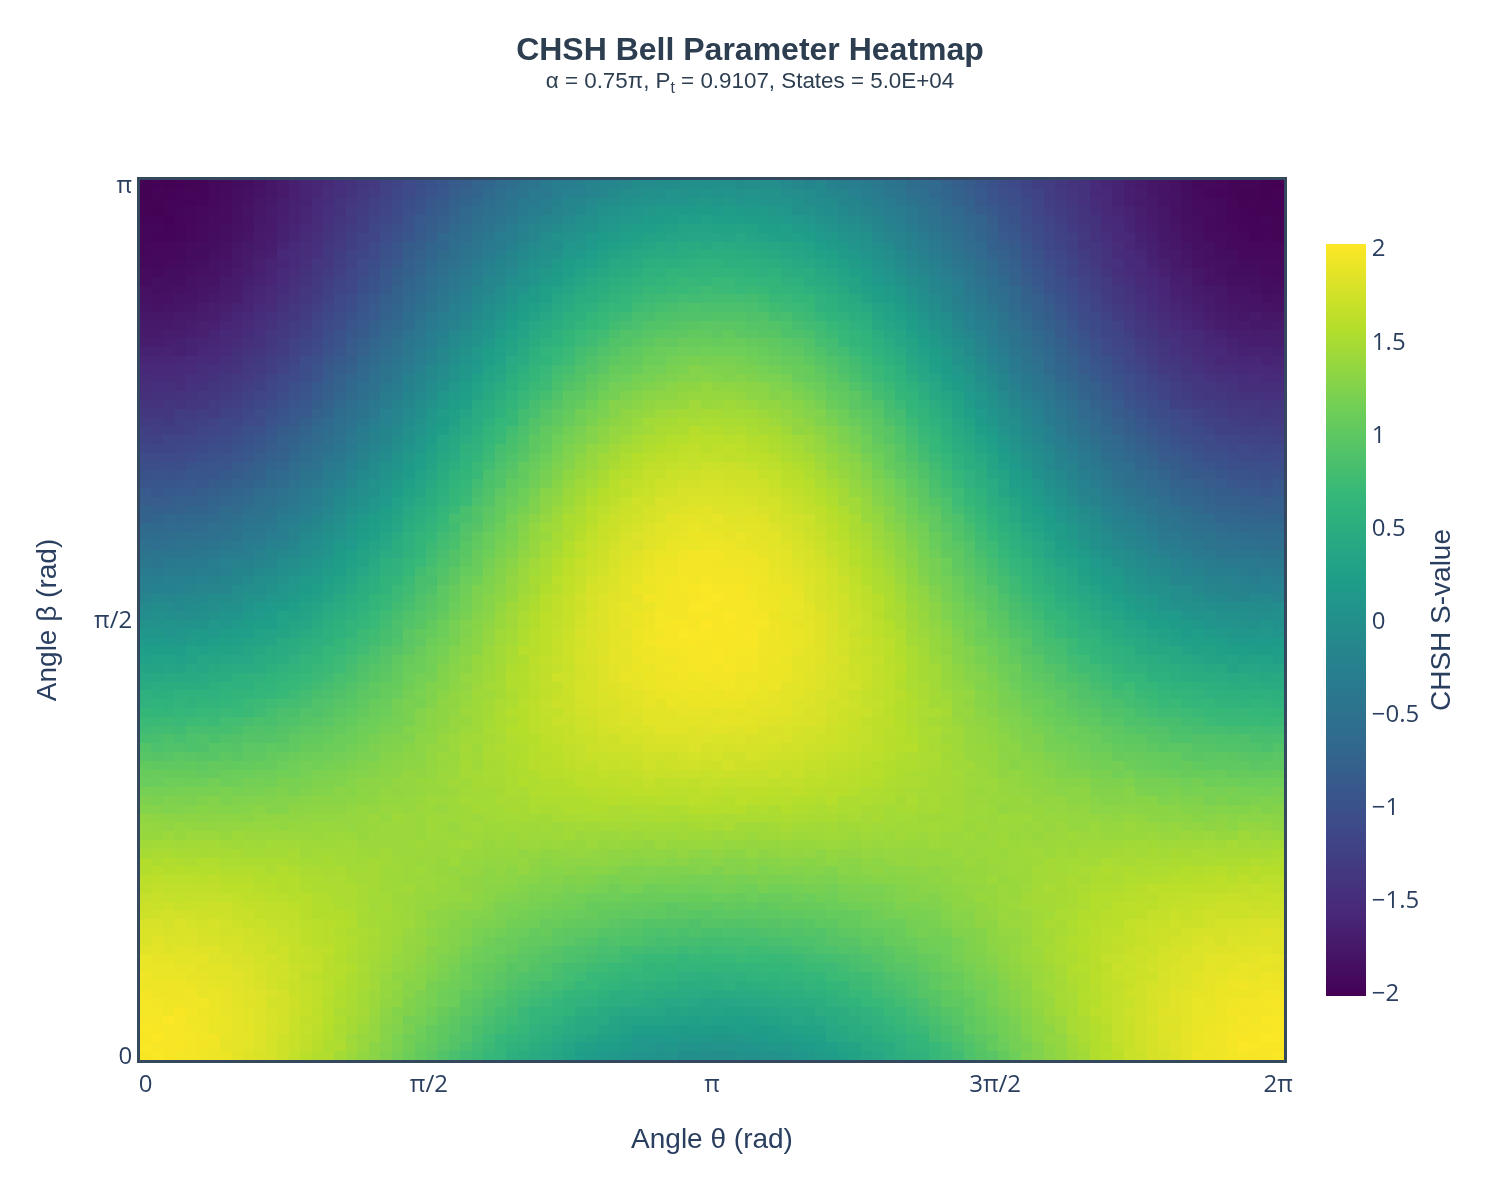

Values plotted in this chart, from the file beside it:
1.9885982645883638, 2.0033569872931767, 1.9916152311227941, 1.9944590832504088, 1.9822291392131, 1.9715536533954454, 1.9732384208957132, 1.9560321639069531, 1.9254002110923292, 1.9381530454520601, 1.9006393488295674, 1.8993738187237454, 1.840185195602652, 1.8083293896013435, 1.8056936670302661, 1.7850035762842489, 1.7266354715221586, 1.7100060050186616, 1.6662092954233987, 1.6235223301481605, 1.6011572498550646, 1.5551891531200637, 1.5569722152632015, 1.4797956283641085
2.002, 1.986, 2.014, 1.988, 1.975, 1.972, 1.958, 1.932, 1.924, 1.901, 1.907, 1.882, 1.861, 1.845, 1.81, 1.785, 1.737, 1.702, 1.689, 1.652, 1.625, 1.579, 1.522, 1.497
1.989, 1.983, 1.984, 1.973, 2.006, 1.948, 1.948, 1.933, 1.932, 1.908, 1.899, 1.877, 1.832, 1.822, 1.793, 1.758, 1.753, 1.732, 1.672, 1.637, 1.609, 1.554, 1.539, 1.496
1.974, 1.99, 1.983, 1.974, 1.977, 1.991, 1.939, 1.936, 1.928, 1.902, 1.882, 1.867, 1.85, 1.808, 1.811, 1.802, 1.747, 1.685, 1.663, 1.638, 1.612, 1.575, 1.538, 1.481
1.959, 1.963, 1.971, 1.957, 1.95, 1.951, 1.94, 1.939, 1.916, 1.884, 1.894, 1.858, 1.844, 1.823, 1.803, 1.769, 1.742, 1.699, 1.669, 1.634, 1.614, 1.559, 1.514, 1.484
1.941, 1.944, 1.96, 1.939, 1.938, 1.921, 1.951, 1.893, 1.889, 1.884, 1.868, 1.875, 1.832, 1.784, 1.772, 1.75, 1.726, 1.699, 1.67, 1.641, 1.599, 1.563, 1.543, 1.475
1.925, 1.942, 1.946, 1.909, 1.915, 1.919, 1.902, 1.906, 1.877, 1.864, 1.851, 1.819, 1.841, 1.793, 1.767, 1.772, 1.726, 1.707, 1.669, 1.635, 1.622, 1.56, 1.547, 1.483
1.917, 1.886, 1.888, 1.905, 1.907, 1.889, 1.895, 1.895, 1.873, 1.851, 1.856, 1.816, 1.787, 1.775, 1.745, 1.756, 1.718, 1.71, 1.66, 1.614, 1.584, 1.544, 1.513, 1.481
1.866, 1.872, 1.872, 1.879, 1.88, 1.874, 1.868, 1.85, 1.844, 1.843, 1.821, 1.797, 1.791, 1.777, 1.756, 1.721, 1.691, 1.679, 1.657, 1.619, 1.585, 1.539, 1.504, 1.485
1.833, 1.851, 1.869, 1.864, 1.848, 1.848, 1.834, 1.839, 1.824, 1.817, 1.808, 1.79, 1.754, 1.739, 1.735, 1.696, 1.694, 1.656, 1.63, 1.615, 1.593, 1.552, 1.524, 1.466
1.801, 1.817, 1.821, 1.835, 1.818, 1.82, 1.829, 1.818, 1.797, 1.776, 1.772, 1.748, 1.752, 1.74, 1.711, 1.698, 1.657, 1.651, 1.631, 1.584, 1.554, 1.541, 1.506, 1.459
1.779, 1.767, 1.773, 1.775, 1.79, 1.78, 1.756, 1.787, 1.754, 1.75, 1.742, 1.751, 1.707, 1.718, 1.707, 1.663, 1.653, 1.632, 1.599, 1.582, 1.564, 1.515, 1.514, 1.474
1.724, 1.731, 1.728, 1.757, 1.754, 1.759, 1.76, 1.757, 1.725, 1.735, 1.736, 1.718, 1.727, 1.683, 1.671, 1.67, 1.644, 1.634, 1.597, 1.551, 1.553, 1.552, 1.509, 1.468
1.657, 1.69, 1.686, 1.684, 1.699, 1.713, 1.721, 1.697, 1.696, 1.709, 1.693, 1.675, 1.679, 1.674, 1.662, 1.644, 1.644, 1.614, 1.573, 1.564, 1.564, 1.534, 1.483, 1.488
1.607, 1.647, 1.643, 1.661, 1.647, 1.681, 1.668, 1.682, 1.67, 1.647, 1.68, 1.651, 1.657, 1.628, 1.624, 1.612, 1.583, 1.582, 1.588, 1.529, 1.524, 1.499, 1.475, 1.434
1.557, 1.594, 1.602, 1.609, 1.64, 1.628, 1.633, 1.636, 1.643, 1.618, 1.655, 1.637, 1.629, 1.606, 1.599, 1.604, 1.559, 1.551, 1.54, 1.523, 1.525, 1.496, 1.463, 1.453
1.546, 1.533, 1.559, 1.564, 1.573, 1.585, 1.57, 1.602, 1.597, 1.586, 1.594, 1.593, 1.624, 1.59, 1.578, 1.591, 1.551, 1.546, 1.533, 1.524, 1.498, 1.484, 1.479, 1.463
1.459, 1.527, 1.505, 1.502, 1.532, 1.51, 1.538, 1.538, 1.559, 1.571, 1.57, 1.557, 1.568, 1.564, 1.539, 1.567, 1.551, 1.52, 1.504, 1.517, 1.507, 1.5, 1.45, 1.444
1.401, 1.448, 1.423, 1.471, 1.471, 1.494, 1.497, 1.504, 1.519, 1.524, 1.549, 1.516, 1.535, 1.548, 1.525, 1.54, 1.529, 1.511, 1.516, 1.506, 1.48, 1.464, 1.453, 1.446
1.355, 1.39, 1.386, 1.411, 1.442, 1.458, 1.451, 1.462, 1.484, 1.486, 1.488, 1.485, 1.496, 1.497, 1.509, 1.477, 1.481, 1.492, 1.478, 1.484, 1.457, 1.465, 1.442, 1.426
1.294, 1.3, 1.366, 1.368, 1.377, 1.393, 1.414, 1.415, 1.441, 1.435, 1.443, 1.458, 1.477, 1.474, 1.49, 1.467, 1.466, 1.448, 1.455, 1.46, 1.468, 1.47, 1.464, 1.419
1.241, 1.268, 1.287, 1.275, 1.303, 1.323, 1.345, 1.371, 1.37, 1.39, 1.418, 1.429, 1.448, 1.446, 1.44, 1.441, 1.463, 1.468, 1.453, 1.429, 1.432, 1.426, 1.44, 1.439
1.17, 1.21, 1.206, 1.245, 1.271, 1.26, 1.337, 1.326, 1.35, 1.326, 1.364, 1.371, 1.41, 1.402, 1.431, 1.431, 1.435, 1.424, 1.418, 1.427, 1.427, 1.435, 1.422, 1.415
1.11, 1.144, 1.138, 1.197, 1.165, 1.241, 1.236, 1.28, 1.276, 1.314, 1.344, 1.355, 1.349, 1.366, 1.389, 1.419, 1.417, 1.407, 1.412, 1.443, 1.407, 1.412, 1.418, 1.403
1.038, 1.059, 1.114, 1.116, 1.164, 1.196, 1.207, 1.221, 1.284, 1.284, 1.294, 1.322, 1.343, 1.358, 1.353, 1.374, 1.387, 1.378, 1.396, 1.397, 1.404, 1.427, 1.398, 1.413
0.9853, 1.034, 1.041, 1.056, 1.116, 1.134, 1.17, 1.184, 1.182, 1.241, 1.259, 1.276, 1.276, 1.325, 1.308, 1.344, 1.319, 1.38, 1.378, 1.402, 1.411, 1.393, 1.403, 1.417
0.905, 0.9586, 0.9904, 1.005, 1.056, 1.081, 1.129, 1.12, 1.145, 1.191, 1.214, 1.231, 1.279, 1.284, 1.286, 1.317, 1.318, 1.343, 1.374, 1.376, 1.397, 1.379, 1.38, 1.407
0.8417, 0.9125, 0.9283, 0.9656, 0.9926, 1.033, 1.099, 1.103, 1.121, 1.141, 1.173, 1.216, 1.241, 1.252, 1.262, 1.272, 1.306, 1.331, 1.35, 1.373, 1.386, 1.368, 1.426, 1.41
0.7764, 0.8498, 0.9025, 0.9044, 0.9315, 0.9939, 0.9905, 1.033, 1.088, 1.109, 1.115, 1.149, 1.188, 1.231, 1.233, 1.272, 1.256, 1.32, 1.361, 1.343, 1.342, 1.386, 1.368, 1.396
0.7397, 0.7666, 0.8282, 0.8432, 0.8846, 0.9211, 0.9703, 0.9982, 1.049, 1.039, 1.073, 1.106, 1.123, 1.173, 1.196, 1.222, 1.254, 1.312, 1.312, 1.331, 1.334, 1.358, 1.374, 1.392
0.6695, 0.7328, 0.7481, 0.7972, 0.8274, 0.8794, 0.899, 0.9529, 0.9796, 1.022, 1.05, 1.091, 1.101, 1.137, 1.176, 1.215, 1.251, 1.264, 1.295, 1.302, 1.315, 1.329, 1.349, 1.382
0.6329, 0.6484, 0.6715, 0.7567, 0.7785, 0.8087, 0.8642, 0.8986, 0.9578, 0.9702, 1.019, 1.039, 1.098, 1.09, 1.151, 1.198, 1.209, 1.221, 1.259, 1.297, 1.328, 1.353, 1.355, 1.372
0.5428, 0.5857, 0.6553, 0.697, 0.738, 0.7825, 0.8181, 0.8462, 0.8958, 0.9389, 0.9509, 1.011, 1.072, 1.079, 1.112, 1.145, 1.196, 1.206, 1.247, 1.289, 1.308, 1.317, 1.35, 1.383
0.5006, 0.5507, 0.6096, 0.6682, 0.704, 0.7037, 0.7772, 0.8097, 0.8728, 0.8819, 0.9747, 0.9675, 1.015, 1.048, 1.102, 1.138, 1.162, 1.207, 1.238, 1.256, 1.284, 1.358, 1.371, 1.347
0.4466, 0.4938, 0.552, 0.5763, 0.6366, 0.6616, 0.731, 0.7768, 0.8284, 0.8662, 0.9165, 0.9615, 0.9894, 1.019, 1.048, 1.131, 1.145, 1.174, 1.2, 1.231, 1.28, 1.317, 1.333, 1.373
0.4083, 0.4433, 0.5112, 0.5513, 0.6059, 0.6544, 0.7037, 0.7536, 0.781, 0.8697, 0.8823, 0.9169, 0.9708, 1.025, 1.068, 1.064, 1.131, 1.164, 1.207, 1.231, 1.252, 1.29, 1.305, 1.342
0.3614, 0.3971, 0.4639, 0.4993, 0.5656, 0.6229, 0.6316, 0.7129, 0.7857, 0.8146, 0.8372, 0.9085, 0.9301, 0.9875, 1.007, 1.078, 1.112, 1.135, 1.183, 1.234, 1.273, 1.281, 1.336, 1.354
0.3139, 0.3524, 0.4113, 0.4535, 0.4883, 0.6034, 0.6115, 0.6507, 0.7433, 0.7833, 0.7902, 0.8648, 0.8834, 0.9681, 0.9961, 1.046, 1.096, 1.149, 1.155, 1.194, 1.236, 1.3, 1.321, 1.356
0.2329, 0.2646, 0.3721, 0.4287, 0.4484, 0.5115, 0.5884, 0.6365, 0.6789, 0.7505, 0.8022, 0.85, 0.8756, 0.9362, 0.9903, 1.033, 1.074, 1.125, 1.145, 1.214, 1.253, 1.272, 1.321, 1.378
0.2105, 0.2713, 0.3262, 0.406, 0.4319, 0.5006, 0.5694, 0.6092, 0.7031, 0.6923, 0.7533, 0.8208, 0.8591, 0.9143, 0.9748, 1.02, 1.07, 1.069, 1.124, 1.196, 1.241, 1.285, 1.321, 1.354
0.1686, 0.2241, 0.28, 0.3589, 0.4366, 0.4487, 0.5089, 0.5804, 0.6459, 0.6944, 0.7389, 0.7865, 0.8291, 0.8648, 0.9266, 1.005, 1.032, 1.08, 1.112, 1.167, 1.204, 1.281, 1.34, 1.349
0.1428, 0.2048, 0.269, 0.339, 0.3617, 0.4284, 0.4942, 0.5163, 0.615, 0.6842, 0.7088, 0.7929, 0.8388, 0.8828, 0.9315, 0.9712, 1.029, 1.068, 1.122, 1.138, 1.195, 1.27, 1.313, 1.33
0.1037, 0.2024, 0.222, 0.2887, 0.342, 0.3818, 0.487, 0.5056, 0.589, 0.6387, 0.6968, 0.7556, 0.7789, 0.8707, 0.911, 0.9582, 1.01, 1.064, 1.103, 1.177, 1.214, 1.23, 1.296, 1.342
0.08633, 0.151, 0.1595, 0.253, 0.3134, 0.3958, 0.4684, 0.5142, 0.5704, 0.6321, 0.689, 0.7156, 0.7974, 0.8698, 0.9123, 0.9406, 1.02, 1.04, 1.095, 1.173, 1.217, 1.234, 1.29, 1.327
0.07259, 0.129, 0.1591, 0.2371, 0.3078, 0.3859, 0.4428, 0.4831, 0.5562, 0.6343, 0.6346, 0.7012, 0.7722, 0.8425, 0.8717, 0.9121, 1.004, 1.048, 1.081, 1.132, 1.208, 1.243, 1.294, 1.339
0.05549, 0.08286, 0.1617, 0.2308, 0.3165, 0.3683, 0.4136, 0.5032, 0.5165, 0.6028, 0.6636, 0.6989, 0.7737, 0.807, 0.8578, 0.9287, 0.9979, 1.031, 1.089, 1.137, 1.196, 1.231, 1.309, 1.34
0.06395, 0.1087, 0.1637, 0.2129, 0.2834, 0.3254, 0.3868, 0.4718, 0.5277, 0.6016, 0.6409, 0.6977, 0.7649, 0.8243, 0.8754, 0.9136, 0.9832, 0.9922, 1.091, 1.149, 1.193, 1.238, 1.281, 1.332
-0.01134, 0.0646, 0.1488, 0.203, 0.2753, 0.359, 0.4075, 0.4654, 0.503, 0.5486, 0.6329, 0.6592, 0.7325, 0.8157, 0.8469, 0.9194, 0.9831, 1.024, 1.093, 1.148, 1.186, 1.227, 1.302, 1.358
-0.008594, 0.06753, 0.1338, 0.2069, 0.2605, 0.3345, 0.3849, 0.4544, 0.5022, 0.5471, 0.6273, 0.6899, 0.7585, 0.8064, 0.874, 0.8744, 0.96, 1.033, 1.081, 1.124, 1.177, 1.251, 1.265, 1.333
-0.02549, 0.03468, 0.1387, 0.2094, 0.2848, 0.3401, 0.3554, 0.4479, 0.4889, 0.5425, 0.6361, 0.6851, 0.7325, 0.7993, 0.8433, 0.9382, 0.9481, 1.035, 1.077, 1.139, 1.171, 1.255, 1.287, 1.309
-0.02398, 0.06481, 0.1167, 0.1851, 0.2412, 0.321, 0.3686, 0.4224, 0.5122, 0.5497, 0.6382, 0.6865, 0.7461, 0.796, 0.8498, 0.9309, 0.9784, 1.012, 1.099, 1.164, 1.176, 1.222, 1.302, 1.347
-0.006224, 0.06291, 0.1168, 0.1811, 0.2634, 0.3143, 0.3705, 0.4429, 0.5458, 0.5771, 0.6299, 0.6915, 0.751, 0.8085, 0.8635, 0.9177, 0.9918, 1.05, 1.09, 1.161, 1.2, 1.263, 1.268, 1.325
0.03874, 0.08552, 0.1286, 0.246, 0.2511, 0.3145, 0.3809, 0.4518, 0.4924, 0.5536, 0.6454, 0.7253, 0.7673, 0.8107, 0.8601, 0.9158, 0.9852, 1.032, 1.066, 1.144, 1.17, 1.249, 1.277, 1.312
0.003171, 0.07359, 0.1717, 0.2088, 0.255, 0.3288, 0.3896, 0.4486, 0.5158, 0.6054, 0.6279, 0.7113, 0.7411, 0.8269, 0.8532, 0.9288, 0.9667, 1.04, 1.097, 1.127, 1.193, 1.274, 1.291, 1.353
0.03524, 0.1097, 0.1702, 0.2128, 0.2848, 0.3445, 0.4028, 0.4736, 0.5418, 0.6194, 0.662, 0.7054, 0.765, 0.8107, 0.8747, 0.9552, 0.9894, 1.016, 1.076, 1.184, 1.214, 1.23, 1.278, 1.323
0.04297, 0.1344, 0.206, 0.222, 0.318, 0.3622, 0.4373, 0.4831, 0.5606, 0.5984, 0.6752, 0.7031, 0.7767, 0.8386, 0.8827, 0.9382, 0.9871, 1.04, 1.093, 1.139, 1.192, 1.256, 1.28, 1.341
0.07908, 0.1217, 0.2143, 0.2867, 0.33, 0.3928, 0.4356, 0.5146, 0.5765, 0.6187, 0.6664, 0.7135, 0.7685, 0.8406, 0.9112, 0.9577, 0.9991, 1.066, 1.077, 1.148, 1.192, 1.263, 1.301, 1.354
0.1026, 0.1833, 0.2315, 0.2973, 0.392, 0.3887, 0.4615, 0.5173, 0.552, 0.6412, 0.6901, 0.7339, 0.8073, 0.8665, 0.9001, 0.9443, 1.015, 1.071, 1.127, 1.159, 1.216, 1.249, 1.304, 1.343
0.1449, 0.1981, 0.2648, 0.3099, 0.3611, 0.4137, 0.4682, 0.5453, 0.6202, 0.6502, 0.7252, 0.7691, 0.8279, 0.8652, 0.9285, 0.9606, 1.027, 1.073, 1.1, 1.179, 1.228, 1.269, 1.29, 1.357
0.1932, 0.2319, 0.2608, 0.3412, 0.3904, 0.4838, 0.4985, 0.5616, 0.5982, 0.6657, 0.7248, 0.7863, 0.8648, 0.8888, 0.9059, 1.002, 1.024, 1.081, 1.145, 1.18, 1.213, 1.271, 1.305, 1.322
0.2082, 0.2589, 0.3727, 0.3805, 0.4354, 0.4805, 0.5461, 0.5847, 0.6624, 0.7252, 0.7363, 0.8048, 0.8616, 0.9383, 0.9526, 0.9912, 1.062, 1.103, 1.128, 1.158, 1.21, 1.245, 1.336, 1.362
... 39 more rows
